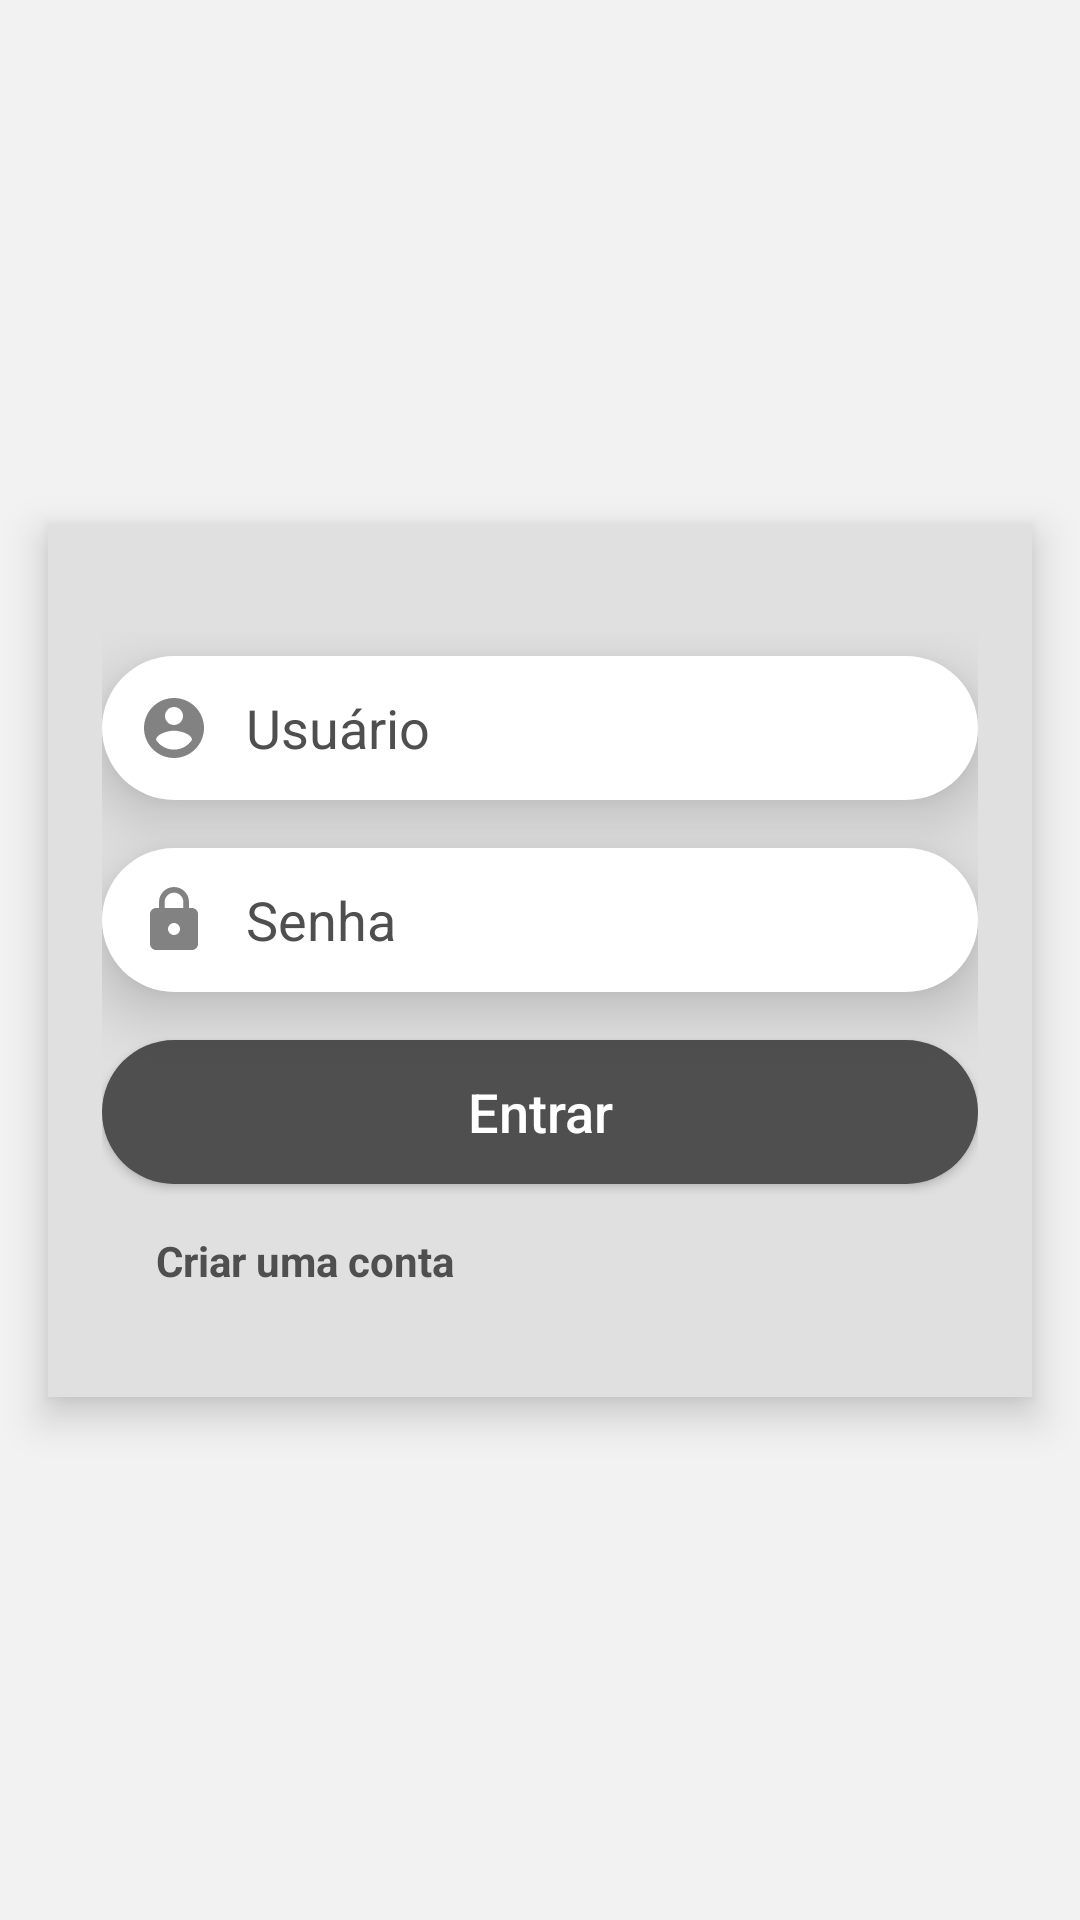

Write the Android layout XML for this screen, with the resource values it uses.
<!-- AndroidManifest.xml: application theme Theme.BeYourHero.Nobar -->
<!-- res/layout/activity_logon.xml -->
<?xml version="1.0" encoding="utf-8"?>
<androidx.constraintlayout.widget.ConstraintLayout
    xmlns:android="http://schemas.android.com/apk/res/android"
    xmlns:app="http://schemas.android.com/apk/res-auto"
    android:layout_width="match_parent"
    android:layout_height="match_parent"
    android:background="@color/grey6">

    <LinearLayout
        android:layout_width="match_parent"
        android:layout_height="wrap_content"
        android:orientation="vertical"
        android:gravity="center"
        android:background="@color/grey5"
        android:layout_margin="16dp"
        android:paddingVertical="36dp"
        android:paddingHorizontal="18dp"
        android:elevation="8dp"
        app:layout_constraintBottom_toBottomOf="parent"
        app:layout_constraintEnd_toEndOf="parent"
        app:layout_constraintStart_toStartOf="parent"
        app:layout_constraintTop_toTopOf="parent">

        <EditText
            android:id="@+id/usuarioEdt"
            android:layout_width="match_parent"
            android:layout_height="48dp"
            android:layout_marginVertical="8dp"
            android:background="@drawable/input"
            android:drawableLeft="@drawable/account"
            android:drawablePadding="12dp"
            android:elevation="12dp"
            android:ems="10"
            android:hint="Usuário"
            android:inputType="textPersonName"
            android:paddingHorizontal="12dp"
            android:text=""
            android:textColorHint="@color/grey2" />

        <EditText
            android:id="@+id/senhaEdt"
            android:layout_width="match_parent"
            android:layout_height="48dp"
            android:layout_marginVertical="8dp"
            android:background="@drawable/input"
            android:drawableLeft="@drawable/lock"
            android:drawablePadding="12dp"
            android:elevation="12dp"
            android:ems="10"
            android:hint="Senha"
            android:inputType="textPersonName"
            android:paddingHorizontal="12dp"
            android:text=""
            android:textColorHint="@color/grey2" />

        <androidx.appcompat.widget.AppCompatButton
            android:layout_width="match_parent"
            android:layout_height="wrap_content"
            android:layout_marginVertical="8dp"
            android:background="@drawable/button"
            android:elevation="12dp"
            android:text="Entrar"
            android:textAllCaps="false"
            android:textColor="@color/white"
            android:textFontWeight="700"
            android:textSize="18dp" />

        <TextView
            android:id="@+id/subscribeLink"
            android:layout_width="match_parent"
            android:layout_height="wrap_content"
            android:layout_marginLeft="12dp"
            android:layout_marginTop="8dp"
            android:elevation="12dp"
            android:text="Criar uma conta"
            android:textColor="@color/grey2"
            android:textStyle="bold" />
    </LinearLayout>
</androidx.constraintlayout.widget.ConstraintLayout>
<!-- resources referenced by this layout -->
<resources>
  <color name="grey2">#4F4F4F</color>
  <color name="grey5">#E0E0E0</color>
  <color name="grey6">#F2F2F2</color>
  <color name="white">#FFFFFFFF</color>
  <!-- drawable account (drawable) -->
  <?xml version="1.0" encoding="utf-8"?>
  <selector xmlns:android="http://schemas.android.com/apk/res/android">
      <item android:state_focused="true"
          android:drawable="@drawable/account_ficon"/>
      <item android:drawable="@drawable/account_icon"/>
  </selector>
  <!-- drawable button (drawable) -->
  <?xml version="1.0" encoding="utf-8"?>
  <selector xmlns:android="http://schemas.android.com/apk/res/android">
      <item android:state_pressed="true">
          <shape android:shape="rectangle">
              <solid android:color="@color/grey1"/>
              <corners android:radius="30dp"/>
          </shape>
      </item>
      <item>
          <shape android:shape="rectangle">
              <solid android:color="@color/grey2"/>
              <corners android:radius="30dp"/>
          </shape>
      </item>
  </selector>
  <!-- drawable input (drawable) -->
  <?xml version="1.0" encoding="utf-8"?>
  <selector xmlns:android="http://schemas.android.com/apk/res/android">
      <item android:state_enabled="true" android:state_focused="true">
          <shape android:shape="rectangle">
  
              <solid android:color="@color/white"/>
              <corners android:radius="30dp"/>
          </shape>
      </item>
      <item android:state_enabled="true">
          <shape android:shape="rectangle">
              <solid android:color="@color/white"/>
  
              <corners android:radius="30dp"/>
          </shape>
      </item>
  </selector>
  <!-- drawable lock (drawable) -->
  <?xml version="1.0" encoding="utf-8"?>
  <selector xmlns:android="http://schemas.android.com/apk/res/android">
      <item android:state_focused="true"
          android:drawable="@drawable/lock_ficon"/>
     <item android:drawable="@drawable/lock_icon"/>
  </selector>
  <!-- drawable account_ficon (drawable) -->
  <vector android:height="24dp" android:tint="@color/grey2"
      android:viewportHeight="24" android:viewportWidth="24"
      android:width="24dp" xmlns:android="http://schemas.android.com/apk/res/android">
      <path android:fillColor="@android:color/white" android:pathData="M12,2C6.48,2 2,6.48 2,12s4.48,10 10,10 10,-4.48 10,-10S17.52,2 12,2zM12,5c1.66,0 3,1.34 3,3s-1.34,3 -3,3 -3,-1.34 -3,-3 1.34,-3 3,-3zM12,19.2c-2.5,0 -4.71,-1.28 -6,-3.22 0.03,-1.99 4,-3.08 6,-3.08 1.99,0 5.97,1.09 6,3.08 -1.29,1.94 -3.5,3.22 -6,3.22z"/>
  </vector>
  <!-- drawable account_icon (drawable) -->
  <vector android:height="24dp" android:tint="@color/grey3"
      android:viewportHeight="24" android:viewportWidth="24"
      android:width="24dp" xmlns:android="http://schemas.android.com/apk/res/android">
      <path android:fillColor="@android:color/white" android:pathData="M12,2C6.48,2 2,6.48 2,12s4.48,10 10,10 10,-4.48 10,-10S17.52,2 12,2zM12,5c1.66,0 3,1.34 3,3s-1.34,3 -3,3 -3,-1.34 -3,-3 1.34,-3 3,-3zM12,19.2c-2.5,0 -4.71,-1.28 -6,-3.22 0.03,-1.99 4,-3.08 6,-3.08 1.99,0 5.97,1.09 6,3.08 -1.29,1.94 -3.5,3.22 -6,3.22z"/>
  </vector>
  <color name="grey1">#333333</color>
  <!-- drawable lock_icon (drawable) -->
  <vector android:height="24dp" android:tint="@color/grey3"
      android:viewportHeight="24" android:viewportWidth="24"
      android:width="24dp" xmlns:android="http://schemas.android.com/apk/res/android">
      <path android:fillColor="@android:color/white" android:pathData="M18,8h-1L17,6c0,-2.76 -2.24,-5 -5,-5S7,3.24 7,6v2L6,8c-1.1,0 -2,0.9 -2,2v10c0,1.1 0.9,2 2,2h12c1.1,0 2,-0.9 2,-2L20,10c0,-1.1 -0.9,-2 -2,-2zM12,17c-1.1,0 -2,-0.9 -2,-2s0.9,-2 2,-2 2,0.9 2,2 -0.9,2 -2,2zM15.1,8L8.9,8L8.9,6c0,-1.71 1.39,-3.1 3.1,-3.1 1.71,0 3.1,1.39 3.1,3.1v2z"/>
  </vector>
  <color name="purple_500">#FF6200EE</color>
  <color name="purple_700">#FF3700B3</color>
  <color name="teal_200">#FF03DAC5</color>
  <color name="teal_700">#FF018786</color>
  <color name="black">#FF000000</color>
  <color name="grey3">#828282</color>
</resources>
